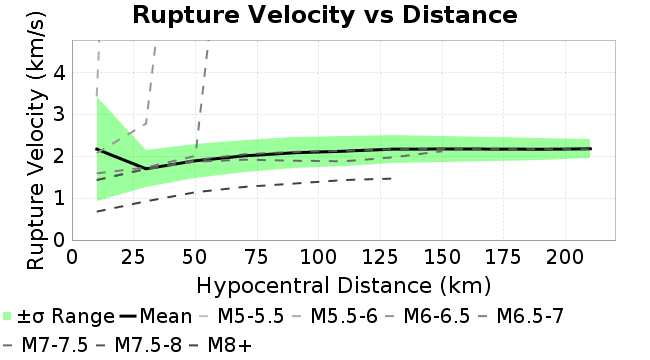

The table this chart was drawn from, first rows:
Magnitude, Mean, Standard Deviation
10.0, 2.171, 1.242
30.0, 1.701, 0.4423
50.0, 1.893, 0.4011
70.0, 2.013, 0.38
90.0, 2.086, 0.3654
110.0, 2.122, 0.3543
130.0, 2.17, 0.338
150.0, 2.174, 0.3056
170.0, 2.172, 0.281
190.0, 2.167, 0.261
210.0, 2.18, 0.228
